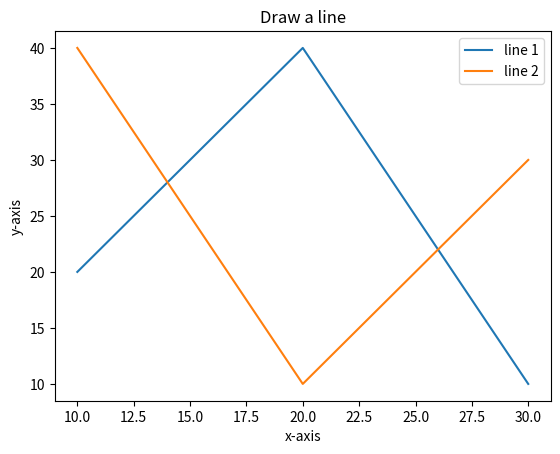

Write Python code to recreate this figure.
import matplotlib.pyplot as plt

x1 = [10, 20, 30]
y1 = [20, 40, 10]
x2 = [10, 20, 30]
y2 = [40, 10, 30]
plt.plot(x1, y1, label="line 1")
plt.plot(x2, y2, label="line 2")
plt.xlabel("x-axis")
plt.ylabel("y-axis")
plt.title("Draw a line")
plt.legend()
plt.show()

